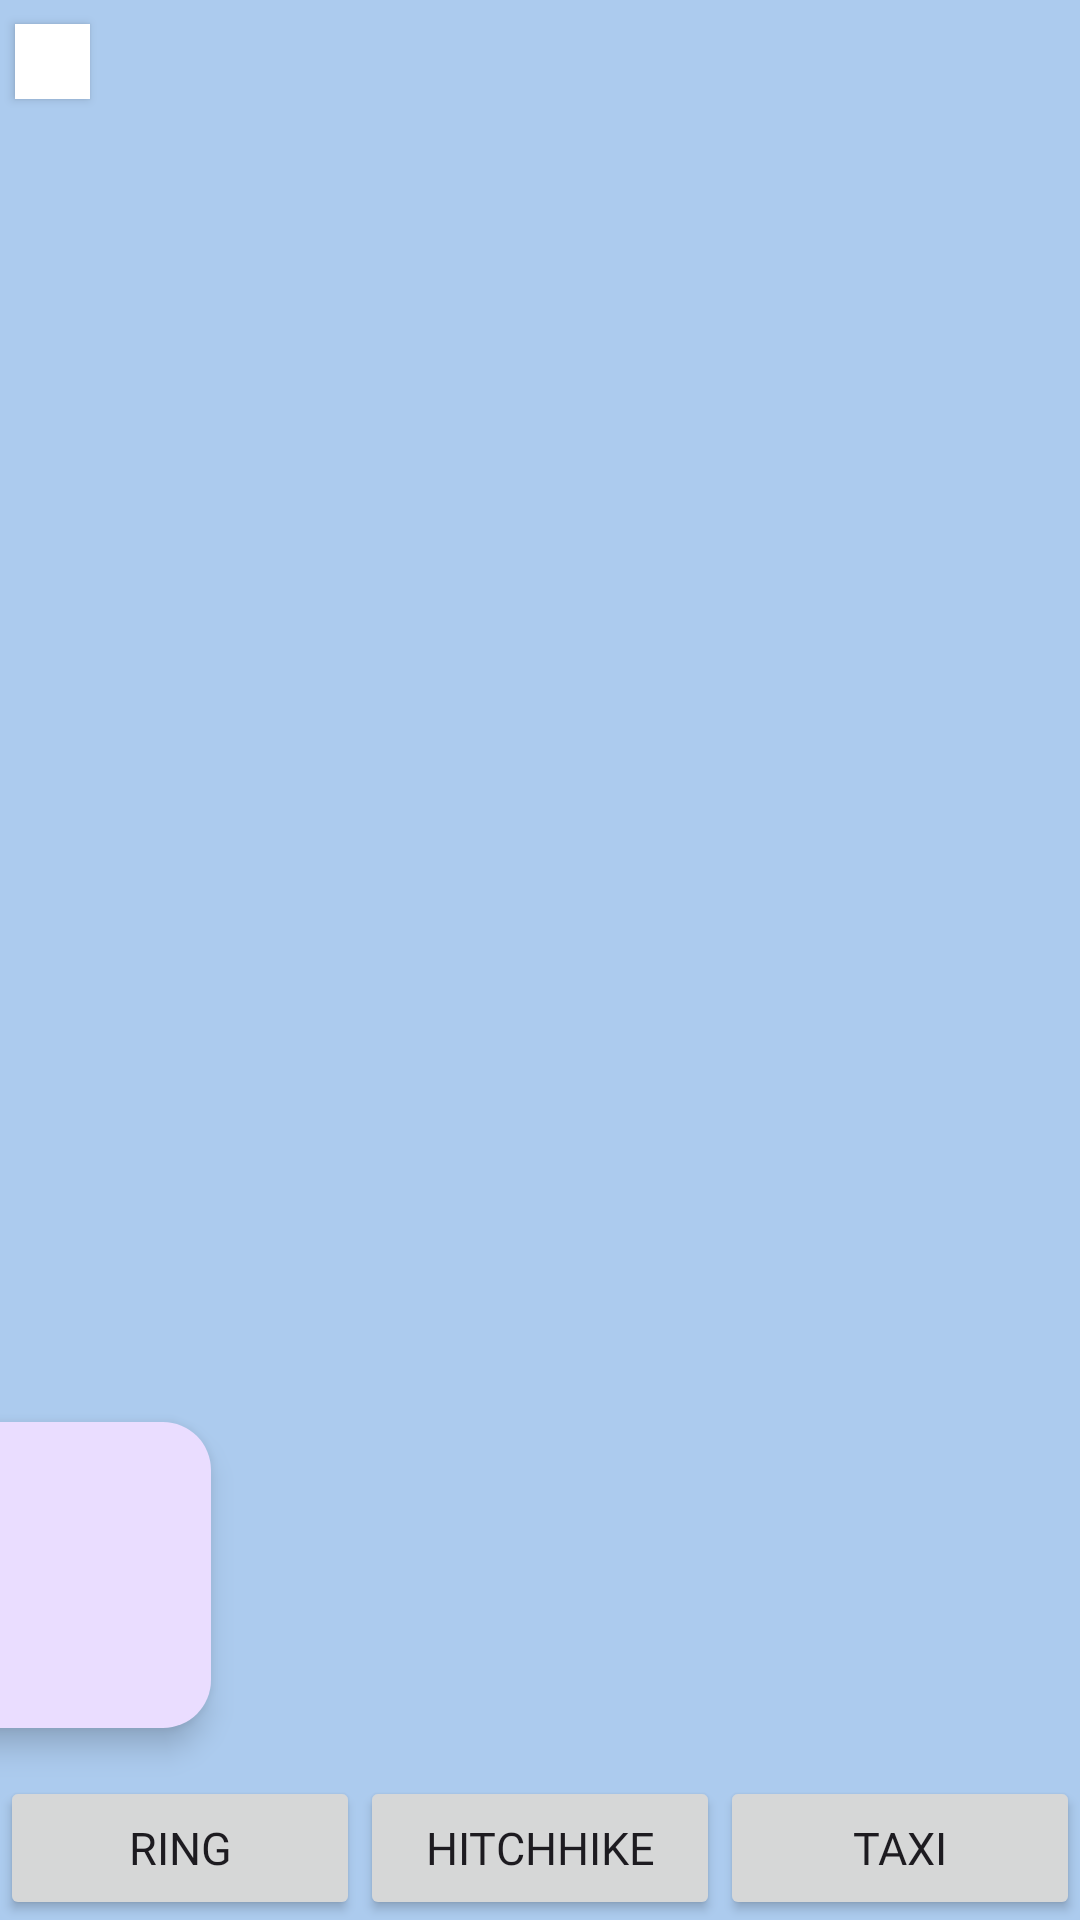

Here is an Android app screen rendered from its layout file. Give the layout XML and the strings, colors and styles it references.
<!-- AndroidManifest.xml: application theme Theme.Registerandmaps -->
<!-- res/layout/activity_main2.xml -->
<?xml version="1.0" encoding="utf-8"?>
<androidx.constraintlayout.widget.ConstraintLayout xmlns:android="http://schemas.android.com/apk/res/android"
    xmlns:app="http://schemas.android.com/apk/res-auto"
    xmlns:tools="http://schemas.android.com/tools"
    android:layout_width="match_parent"
    android:layout_height="match_parent"
    tools:context=".HitchikerActivity"
    android:background="#accbee">



    <androidx.appcompat.widget.AppCompatButton
        android:id="@+id/btnBack"
        android:layout_marginTop="8dp"
        android:layout_marginLeft="5dp"
        android:layout_width="25dp"
        android:layout_height="25dp"
        android:backgroundTint="@color/white"
        app:layout_constraintTop_toTopOf="parent"
        app:layout_constraintStart_toStartOf="parent"
        android:background="#f9d423"
        android:drawableEnd="@drawable/back_icon" />


    
    <FrameLayout
        android:id="@+id/hitchikeContainer"
        android:layout_width="0dp"
        android:layout_height="0dp"
        app:layout_constraintTop_toTopOf="parent"
        app:layout_constraintBottom_toTopOf="@+id/buttonBar"
        app:layout_constraintStart_toStartOf="parent"
        app:layout_constraintEnd_toEndOf="parent">
    </FrameLayout>

    
    <LinearLayout
        android:id="@+id/buttonBar"
        android:layout_width="0dp"
        android:layout_height="wrap_content"
        android:orientation="horizontal"
        app:layout_constraintBottom_toBottomOf="parent"
        app:layout_constraintStart_toStartOf="parent"
        app:layout_constraintEnd_toEndOf="parent">

        <Button
            android:id="@+id/buttonRing"
            android:layout_width="0dp"
            android:layout_height="wrap_content"
            android:layout_weight="1"
            android:text="Ring"
            android:textSize="15dp"
            android:fontFamily="@font/rockwell"/>

        <Button
            android:id="@+id/buttonHitchhike"
            android:layout_width="0dp"
            android:layout_height="wrap_content"
            android:layout_weight="1"
            android:text="HITCHHIKE"
            android:textSize="15dp"
            android:fontFamily="@font/rockwell" />

        <Button
            android:id="@+id/buttonTaxi"
            android:layout_width="0dp"
            android:layout_height="wrap_content"
            android:layout_weight="1"
            android:text="Taxi"
            android:textSize="15dp"
            android:fontFamily="@font/rockwell"/>
    </LinearLayout>


    
    <com.google.android.material.floatingactionbutton.FloatingActionButton
        android:id="@+id/fab"
        android:layout_width="129dp"
        android:layout_height="102dp"
        android:layout_marginEnd="290dp"
        android:layout_marginBottom="16dp"
        android:clickable="true"
        android:contentDescription="@string/fab"
        android:focusable="true"
        app:layout_constraintBottom_toBottomOf="@+id/hitchikeContainer"
        app:layout_constraintEnd_toEndOf="@+id/hitchikeContainer"
        app:layout_constraintRight_toRightOf="@+id/hitchikeContainer"/>

</androidx.constraintlayout.widget.ConstraintLayout>
<!-- resources referenced by this layout -->
<resources>
  <string name="fab">add location\n</string>
  <style name="Theme.Registerandmaps" parent="Base.Theme.Registerandmaps" />
  <style name="Base.Theme.Registerandmaps" parent="Theme.Material3.DayNight.NoActionBar">
          
          
      </style>
  <!-- not gathered from this repository: default colours our renderer supplied (Android Studio template values) -->
  <color name="white">#FFFFFFFF</color>
</resources>
